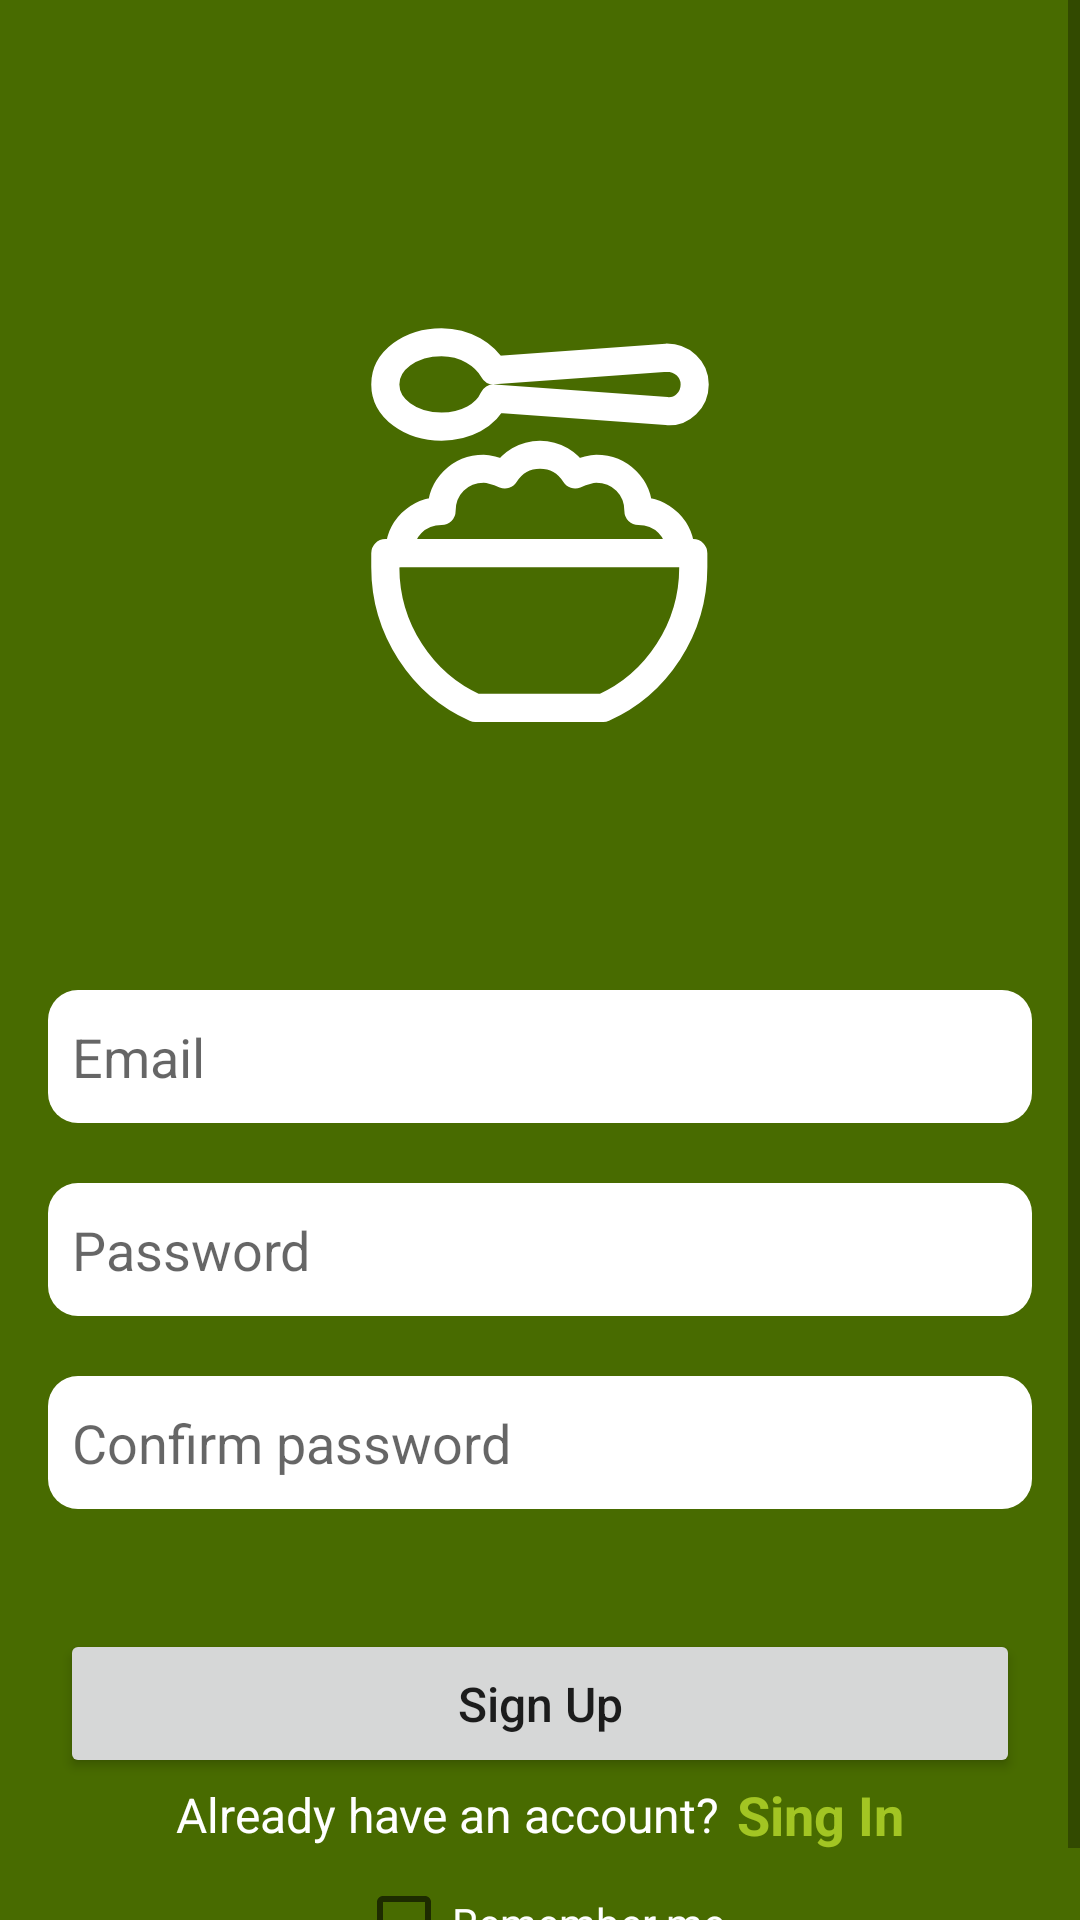

This screen was rendered from an Android layout file. Write that file and the resources it references.
<!-- AndroidManifest.xml: application theme Theme.PocketNutri -->
<!-- res/layout/fragment_sign_up.xml -->
<?xml version="1.0" encoding="utf-8"?>
<androidx.constraintlayout.widget.ConstraintLayout xmlns:android="http://schemas.android.com/apk/res/android"
    xmlns:app="http://schemas.android.com/apk/res-auto"
    xmlns:tools="http://schemas.android.com/tools"
    android:layout_width="match_parent"
    android:layout_height="match_parent"
    android:background="@color/primaryLight"
    tools:context=".ui.fragments.sign_up.SignUp"
    tools:ignore="contentDescription, labelFor">

    <ScrollView
        android:layout_width="match_parent"
        android:layout_height="match_parent">

        <androidx.constraintlayout.widget.ConstraintLayout
            android:layout_width="match_parent"
            android:layout_height="wrap_content">

            <ImageView
                android:id="@+id/signUpLogo"
                android:layout_width="wrap_content"
                android:layout_height="wrap_content"
                android:layout_marginTop="@dimen/margin_100"
                android:src="@drawable/ic_main_logo"
                app:layout_constraintEnd_toEndOf="parent"
                app:layout_constraintStart_toStartOf="parent"
                app:layout_constraintTop_toTopOf="parent" />

            <EditText
                android:id="@+id/signUpEmailEditText"
                style="@style/email_edit_text"
                android:layout_width="match_parent"
                android:layout_height="wrap_content"
                android:autofillHints="emailAddress"
                app:layout_constraintStart_toStartOf="parent"
                app:layout_constraintTop_toBottomOf="@id/signUpLogo" />

            <EditText
                android:id="@+id/signUpPasswordEditText"
                style="@style/password_text_edit"
                android:layout_width="match_parent"
                android:layout_height="wrap_content"
                android:autofillHints="password"
                app:layout_constraintStart_toStartOf="parent"
                app:layout_constraintTop_toBottomOf="@+id/signUpEmailEditText" />

            <EditText
                android:id="@+id/signUpPasswordConfirmEditText"
                style="@style/password_text_edit"
                android:layout_width="match_parent"
                android:layout_height="wrap_content"
                android:autofillHints="password"
                android:hint="@string/sign_up_password_confirm_edit_text_hint"
                app:layout_constraintStart_toStartOf="parent"
                app:layout_constraintTop_toBottomOf="@+id/signUpPasswordEditText" />

            <Button
                android:id="@+id/signUpButton"
                style="@style/confirm_button"
                android:layout_width="match_parent"
                android:layout_height="wrap_content"
                android:text="@string/sign_up_button"
                app:layout_constraintTop_toBottomOf="@+id/signUpPasswordConfirmEditText" />

            <LinearLayout
                android:id="@+id/toSignInContainer"
                android:layout_width="match_parent"
                android:layout_height="wrap_content"
                android:gravity="center"
                android:orientation="horizontal"
                app:layout_constraintEnd_toEndOf="parent"
                app:layout_constraintStart_toStartOf="parent"
                app:layout_constraintTop_toBottomOf="@+id/signUpButton">

                <TextView
                    android:id="@+id/toSignInContainerText"
                    android:layout_width="wrap_content"
                    android:layout_height="wrap_content"
                    android:text="@string/to_sign_in_container_text"
                    android:textColor="@color/white"
                    android:textSize="@dimen/text_size_16" />

                <TextView
                    android:id="@+id/toSignInContainerButton"
                    android:layout_width="wrap_content"
                    android:layout_height="wrap_content"
                    android:layout_marginStart="@dimen/margin_6"
                    android:text="@string/to_sign_in_container_button"
                    android:textColor="@color/secondaryGreen"
                    android:textSize="@dimen/text_size_18"
                    android:textStyle="bold" />
            </LinearLayout>

            <CheckBox
                android:id="@+id/signUpCheckBox"
                android:layout_width="wrap_content"
                android:layout_height="wrap_content"
                android:text="@string/sign_up_sign_in_check_box"
                android:textColor="@color/white"
                app:layout_constraintEnd_toEndOf="parent"
                app:layout_constraintStart_toStartOf="parent"
                app:layout_constraintTop_toBottomOf="@+id/toSignInContainer" />
        </androidx.constraintlayout.widget.ConstraintLayout>
    </ScrollView>


</androidx.constraintlayout.widget.ConstraintLayout>
<!-- resources referenced by this layout -->
<resources>
  <color name="primaryLight">#486B00</color>
  <color name="secondaryGreen">#A2C523</color>
  <color name="white">#FFFFFF</color>
  <dimen name="margin_100">100dp</dimen>
  <dimen name="margin_6">6dp</dimen>
  <dimen name="text_size_16">16sp</dimen>
  <dimen name="text_size_18">18sp</dimen>
  <string name="sign_up_button">Sign Up</string>
  <string name="sign_up_password_confirm_edit_text_hint">Confirm password</string>
  <string name="sign_up_sign_in_check_box">Remember me</string>
  <string name="to_sign_in_container_button">Sing In</string>
  <string name="to_sign_in_container_text">Already have an account?</string>
  <style name="confirm_button">
          <item name="android:layout_marginTop">@dimen/margin_40</item>
          <item name="android:layout_marginStart">@dimen/margin_20</item>
          <item name="android:layout_marginEnd">@dimen/margin_20</item>
          <item name="android:paddingTop">@dimen/margin_14</item>
          <item name="android:paddingBottom">@dimen/margin_14</item>
          <item name="android:textAllCaps">false</item>
          <item name="android:textSize">@dimen/text_size_16</item>
      </style>
  <style name="email_edit_text" parent="sign_up_sign_in_screens_edit_text">
          <item name="android:layout_marginTop">@dimen/margin_80</item>
          <item name="android:hint">@string/email_edit_text_hint</item>
          <item name="android:inputType">textEmailAddress</item>
          <item name="android:paddingTop">@dimen/margin_10</item>
          <item name="android:paddingBottom">@dimen/margin_10</item>
      </style>
  <style name="password_text_edit" parent="sign_up_sign_in_screens_edit_text">
          <item name="android:layout_marginTop">@dimen/margin_20</item>
          <item name="android:hint">@string/password_edit_text_hint</item>
          <item name="android:inputType">textPassword</item>
          <item name="android:paddingTop">@dimen/margin_10</item>
          <item name="android:paddingBottom">@dimen/margin_10</item>
      </style>
  <style name="Theme.PocketNutri" parent="Theme.MaterialComponents.DayNight.NoActionBar">
          
          <item name="colorPrimary">@color/primaryDark</item>
          <item name="colorPrimaryVariant">@color/primaryLight</item>
          <item name="colorOnPrimary">@color/white</item>
          
          <item name="colorSecondary">@color/secondaryGreen</item>
          <item name="colorSecondaryVariant">@color/secondaryBrown</item>
          <item name="colorOnSecondary">@color/black</item>
          
          <item name="android:statusBarColor">?attr/colorPrimaryVariant</item>
          
      </style>
  <dimen name="margin_40">40dp</dimen>
  <dimen name="margin_20">20dp</dimen>
  <dimen name="margin_14">14dp</dimen>
  <style name="sign_up_sign_in_screens_edit_text">
          <item name="android:layout_marginStart">@dimen/margin_16</item>
          <item name="android:layout_marginTop">@dimen/margin_10</item>
          <item name="android:layout_marginEnd">@dimen/margin_16</item>
          <item name="android:background">@drawable/edit_text_border</item>
      </style>
  <dimen name="margin_80">80dp</dimen>
  <string name="email_edit_text_hint">Email</string>
  <dimen name="margin_10">10dp</dimen>
  <string name="password_edit_text_hint">Password</string>
  <color name="primaryDark">#2E4600</color>
  <color name="secondaryBrown">#7D4427</color>
  <color name="black">#000000</color>
  <dimen name="margin_16">16dp</dimen>
  <!-- drawable edit_text_border (drawable) -->
  <?xml version="1.0" encoding="utf-8"?>
  <shape xmlns:android="http://schemas.android.com/apk/res/android">
      <solid
          android:color="@color/white"
          android:paddingLeft="@dimen/margin_10"
          android:paddingTop="@dimen/margin_10"/>
      <corners
          android:radius="10dp"/>
      <padding
          android:left="8dp"
          android:top="8dp"
          android:right="8dp"
          android:bottom="8dp" />
  </shape>
</resources>
